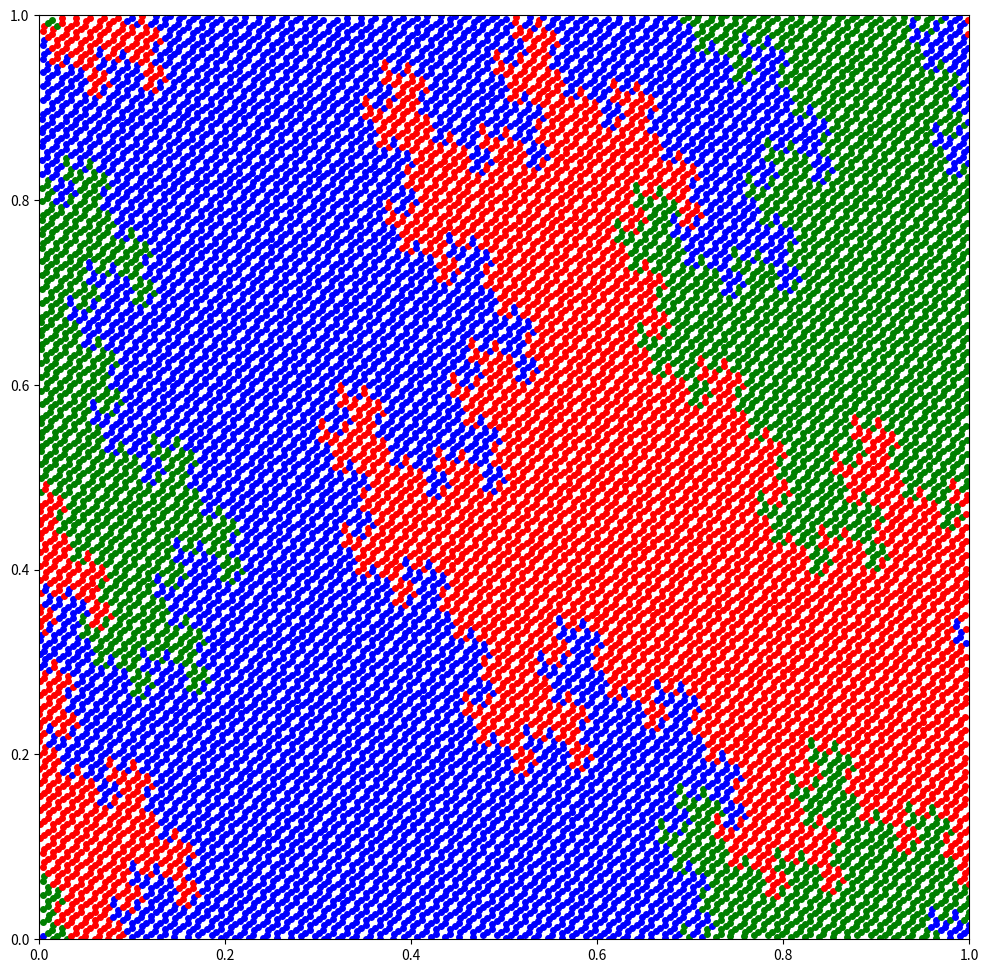

Write Python code to recreate this figure.
import numpy as np
import matplotlib.pyplot as plt

################################################################
rules = [
    [[1],[2],[0, 2]],    #0, 01, 0102, (-1) + (-2) + (-3)
    [[0,1], [2], [0]],    #0, 01, 012, (-1) + (-3)
    [[1,2], [2], [0]],    #0, 12, 20, (-3) + (-2)
    [[1], [2], [2,1,0]],  #0, 1, 2, (-1) + (-2) + (-3)
    [[1], [2], [0,1]],    #0, 1, 2, (-3) + (-2)
    [[0,1], [2], [0,0]],  #0, 01, 012, (-1) + (-3) + (-3)
    [[2,0], [0], [0,1]]   #0, 20, 0120, (-2) + (-1) + (-3)
]
n = 50
dot_size = 4
dot_count_limit = 21557
basis = [ [1,0], [-1, 1] ]  #alpha, alpha^2
assert(abs(basis[0][0] * basis[1][1] - basis[0][1] * basis[1][0]) == 1)
################################################################

for rule in rules[:1]:
  mat = [[rule[j].count(i) for j in range(3)] for i in range(3)]
  eigvals = np.linalg.eig(np.array(mat))[0]
  dorm = None
  flag = False
  for v in eigvals:
    if abs(v) >= 1:
      if dorm is not None or np.imag(v) > 1:
        print("Not a Pisot substitution")
        flag = True
        break
      else:
        dorm = v
  if flag:
    continue
  alpha = float(1 / dorm)
  print(rule)
  print(alpha)
  l = [0]
  for i in range(n):
    tl = []
    for x in l:
      tl.extend(rule[x])
    if len(tl) > dot_count_limit:
      break
    l = tl
  x = 0
  y = 0
  colors = ['r', 'g', 'b']
  fig = plt.figure(figsize=(12, 12))
  plt.xlim(0, 1.0)
  plt.ylim(0, 1.0)
  for c in l:
    plt.plot(x%1.0, y%1.0, f"{colors[c]}o", markersize = dot_size)
    x += basis[0][0] * alpha + basis[0][1] * alpha ** 2
    y += basis[1][0] * alpha + basis[1][1] * alpha ** 2
  plt.show()
